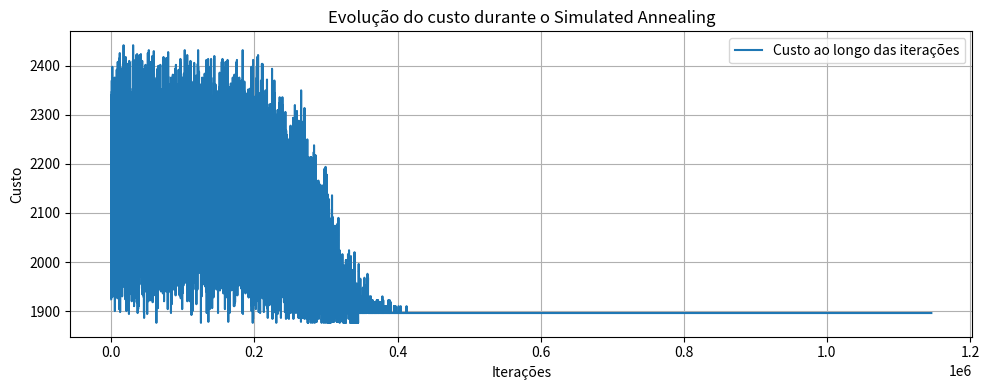

Recreate this plot in Python.
"""
Busca Local com Simulated Annealing para o Problema de Dimensionamento de Lotes Capacitado (PDLC)
===================================================================================================

Descrição:
----------
Implementação de uma heurística de busca local baseada no método de *Simulated Annealing* para o
Problema de Dimensionamento de Lotes Capacitado (PDLC). O algoritmo parte de uma solução inicial
gerada por um algoritmo guloso construtivo e realiza perturbações na solução buscando escapar de
mínimos locais, com o objetivo de encontrar planos de produção com menor custo total (custos fixos
de produção + custos de estocagem), respeitando a capacidade máxima de produção.

Autor(es):
----------
[redacted]
[redacted]
"""

import math
import random
import time
import matplotlib.pyplot as plt  # <- NOVO

class ProblemaLote:
    def __init__(self, demanda: list[int], custo_fixo: int, custo_estoque: int, capacidade: int):
        self.demanda = demanda
        self.custo_fixo = custo_fixo
        self.custo_estoque = custo_estoque
        self.capacidade = capacidade

    def custo(self, i: int, j: int) -> float:
        custo_total = self.custo_fixo
        producao = 0
        for k in range(i + 1, j + 1):
            if k >= len(self.demanda):
                break
            producao += self.demanda[k]
            custo_total += self.demanda[k] * (self.custo_estoque ** (k - i))
            if producao > self.capacidade:
                return float('inf')
        return custo_total

    def custo_total_plano(self, plano: list[tuple[int, int]]) -> float:
        return sum(self.custo(i, j) for i, j in plano)

    def custo_medio(self, i: int, j: int) -> float:
        return self.custo(i, j) / (j - i + 1)

class ConstrutorPlano:
    def __init__(self, problema: ProblemaLote):
        self.problema = problema

    def algoritmo_construtivo(self, plano_atual: list[tuple[int, int]]) -> list[tuple[int, int]]:
        inicio = plano_atual[-1][1] + 1 if plano_atual else 0
        fim = inicio
        if fim >= len(self.problema.demanda):
            return plano_atual
        
        melhor_custo = float('inf')
        melhor_passo = (-1, -1)
        while fim < len(self.problema.demanda):
            custo_medio_atual = self.problema.custo_medio(inicio, fim)
            if custo_medio_atual < melhor_custo:
                melhor_custo = custo_medio_atual
                melhor_passo = (inicio, fim)
            fim += 1

        plano_atual.append(melhor_passo)
        return plano_atual

    def construcao_gulosa(self) -> list[tuple[int, int]]:
        plano_atual = []
        while plano_atual == [] or plano_atual[-1][1] < len(self.problema.demanda) - 1:
            plano_atual = self.algoritmo_construtivo(plano_atual)
        return plano_atual

class OtimizadorPlano:
    def __init__(self, problema: ProblemaLote):
        self.problema = problema

    def deslocamento(self, plano: list[tuple[int, int]]) -> list[tuple[int, int]]:
        index = random.randint(0, len(plano)-2)
        p1, p2 = plano[index], plano[index+1]
        minimo, maximo = p1[0], p2[1]-1
        i = random.randint(minimo, maximo)
        return plano[:index] + [(p1[0], i), (i + 1, p2[1])] + plano[index+2:]
    
    def simulated_annealing(self, T_inicial=10000, T_min=1e-6, alpha=0.99, iter_por_temp=500):
        construtor = ConstrutorPlano(self.problema)
        plano_atual = construtor.construcao_gulosa()
        print("Solução gulosa:", plano_atual)

        melhor_plano = plano_atual[:]
        custo_atual = self.problema.custo_total_plano(plano_atual)
        print("Custo:", custo_atual)

        melhor_custo = custo_atual
        T = T_inicial
        historico_custos = [custo_atual]  # <- NOVO

        while T > T_min:
            for _ in range(iter_por_temp):
                plano_vizinho = self.deslocamento(plano_atual)
                custo_vizinho = self.problema.custo_total_plano(plano_vizinho)
                delta = custo_vizinho - custo_atual

                if delta < 0 or random.random() < math.exp(-delta / T):
                    plano_atual = plano_vizinho
                    custo_atual = custo_vizinho

                historico_custos.append(custo_atual)  # <- NOVO

                if custo_atual < melhor_custo:
                    melhor_plano = plano_atual
                    melhor_custo = custo_atual

            T *= alpha

        # <- NOVO: PLOTANDO O GRÁFICO
        plt.figure(figsize=(10, 4))
        plt.plot(historico_custos, label="Custo ao longo das iterações")
        plt.xlabel("Iterações")
        plt.ylabel("Custo")
        plt.title("Evolução do custo durante o Simulated Annealing")
        plt.grid(True)
        plt.legend()
        plt.tight_layout()
        plt.show()

        return melhor_plano, melhor_custo

# Exemplo de uso
if __name__ == "__main__":
    demanda = [22, 35, 18, 42, 27, 31, 25, 38, 29, 33, 
               19, 26, 37, 24, 41, 28, 32, 23, 36, 30, 18, 42, 27, 31]
    
    problema = ProblemaLote(demanda, custo_fixo=100, custo_estoque=2, capacidade=80)
    otimizador = OtimizadorPlano(problema)

    t0 = time.time()
    melhor_plano, custo_total = otimizador.simulated_annealing()
    print("Melhor plano:", melhor_plano)
    print("Custo total:", custo_total)
    print("Tempo de execução:", round(time.time() - t0, 6))
